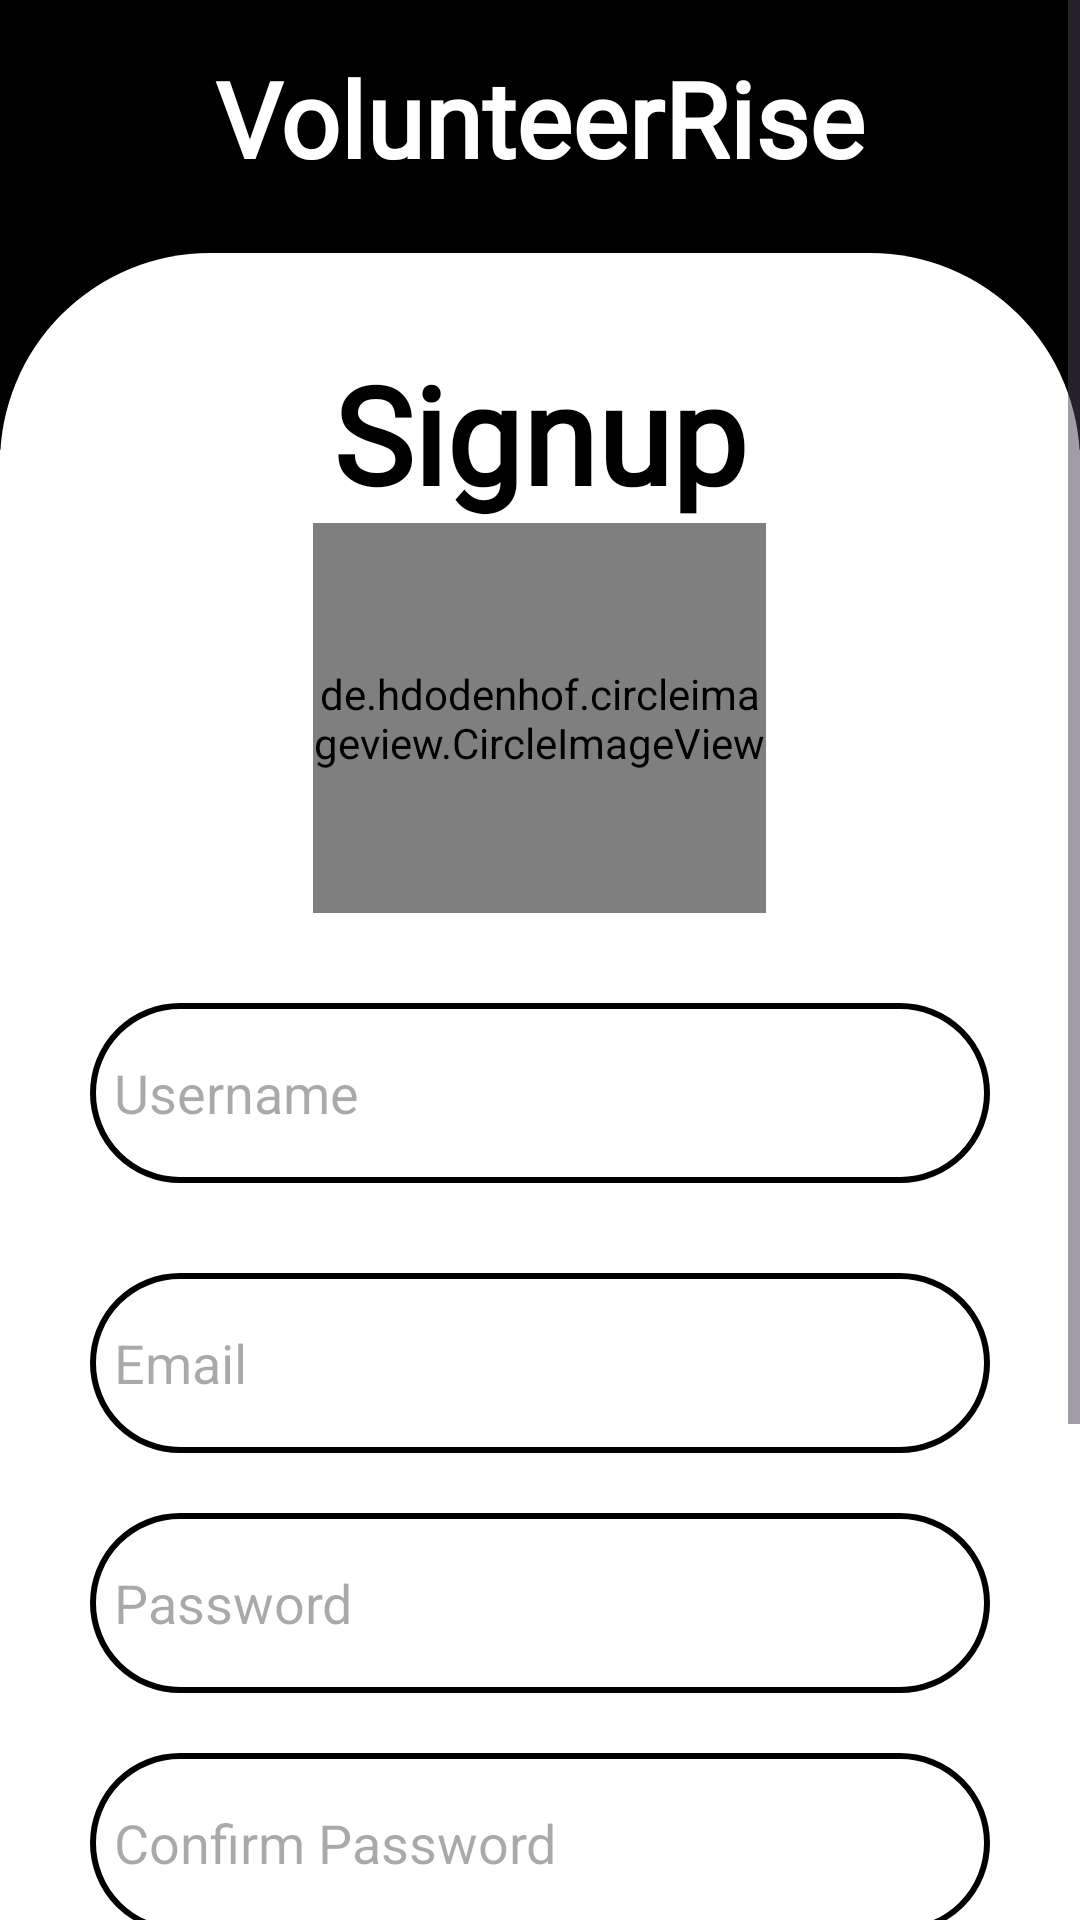

Here is an Android app screen rendered from its layout file. Give the layout XML and the strings, colors and styles it references.
<!-- AndroidManifest.xml: application theme Theme.VolunteerRise -->
<!-- res/layout/activity_signup2.xml -->
<?xml version="1.0" encoding="utf-8"?>
<ScrollView
    xmlns:android="http://schemas.android.com/apk/res/android"
    android:layout_width="match_parent"
    android:layout_height="match_parent"
    xmlns:app="http://schemas.android.com/apk/res-auto"
    xmlns:tools="http://schemas.android.com/tools"
    android:background="@color/white"
    android:id="@+id/main"
    tools:context=".MainActivity">

    <LinearLayout
        android:layout_width="match_parent"
        android:layout_height="wrap_content"
        android:background="@color/white"
        android:orientation="vertical" >

        
        <RelativeLayout
            android:layout_width="match_parent"
            android:layout_height="150dp"
            android:background="@color/black"
            android:padding="16dp">

            
            <TextView
                android:id="@+id/pageTitle"
                android:layout_width="wrap_content"
                android:layout_height="wrap_content"
                android:layout_centerHorizontal="true"
                android:fontFamily="@font/volkhov_bold_italic"
                android:text="@string/app_name"
                android:textColor="@android:color/white"
                android:textSize="35sp"
                android:textStyle="bold" />
        </RelativeLayout>

        <LinearLayout
            android:layout_width="match_parent"
            android:layout_height="match_parent"
            android:layout_marginTop="-66dp"
            android:gravity="center"
            android:background="@drawable/curved_content_background"
            android:orientation="vertical"
            android:backgroundTint="@color/white"
            android:padding="30dp">































            <TextView
                android:id="@+id/signup_heading"
                android:layout_width="wrap_content"
                android:layout_height="wrap_content"
                android:layout_centerHorizontal="true"
                android:fontFamily="@font/volkhov_bold_italic"
                android:text="Signup"
                android:textColor="@android:color/black"
                android:textSize="45sp"
                android:textStyle="bold" />



            <de.hdodenhof.circleimageview.CircleImageView
                android:id="@+id/signup_profileimg"
                android:layout_width="151dp"
                android:layout_height="130dp"
                android:src="@drawable/user_profile_img"

                app:layout_constraintEnd_toEndOf="parent"
                app:layout_constraintStart_toStartOf="parent"
                app:layout_constraintTop_toTopOf="parent"
                app:layout_constraintVertical_bias="0.226"/>





            <EditText
                android:layout_width="match_parent"
                android:layout_height="60dp"
                android:id="@+id/signup_username"
                android:background="@drawable/black_border"
                android:layout_marginTop="30dp"
                android:padding="8dp"
                android:hint="Username"
                android:drawablePadding="8dp"/>





            <EditText
                android:layout_width="match_parent"
                android:layout_height="60dp"
                android:id="@+id/signup_email"
                android:background="@drawable/black_border"
                android:layout_marginTop="30dp"
                android:padding="8dp"
                android:hint="Email"
                android:drawablePadding="8dp"/>
            <EditText
                android:layout_width="match_parent"
                android:layout_height="60dp"
                android:id="@+id/signup_password"
                android:background="@drawable/black_border"
                android:layout_marginTop="20dp"
                android:padding="8dp"
                android:hint="Password"
                android:inputType="textPassword"
                android:drawablePadding="8dp"/>
            <EditText
                android:layout_width="match_parent"
                android:layout_height="60dp"
                android:id="@+id/signup_confirm"
                android:background="@drawable/black_border"
                android:layout_marginTop="20dp"
                android:padding="8dp"
                android:hint="Confirm Password"
                android:inputType="textPassword"
                android:drawablePadding="8dp"/>

            
            
            
            
            
            
            
            
            

            <androidx.appcompat.widget.AppCompatButton
                android:id="@+id/signup_button"
                android:layout_width="match_parent"
                android:layout_height="70dp"
                android:layout_marginTop="30dp"
                android:text="Sign Up"
                android:textColor="@color/white"
                android:background="@drawable/rounded_button"
                android:textSize="18sp"
                app:cornerRadius="30dp" />

            <TextView
                android:layout_width="wrap_content"
                android:layout_height="wrap_content"
                android:id="@+id/loginRedirectText"
                android:text="Already a user? Login"
                android:layout_gravity="center"
                android:padding="8dp"
                android:textSize="18sp"
                android:layout_marginTop="8dp"
                android:textColor="@color/black"/>

            <TextView
                android:layout_width="wrap_content"
                android:layout_height="wrap_content"
                android:id="@+id/adminloginRedirectText"
                android:text="Are you an admin? Admin Login"
                android:layout_gravity="center"
                android:padding="8dp"
                android:textSize="18sp"
                android:textColor="@color/black"/>










        </LinearLayout>

    </LinearLayout>
</ScrollView>
<!-- resources referenced by this layout -->
<resources>
  <!-- drawable black_border (drawable-xhdpi) -->
  <?xml version="1.0" encoding="utf-8"?>
  <shape xmlns:android="http://schemas.android.com/apk/res/android"
      android:shape="rectangle">
  
      <corners
          android:radius="70dp"/>
      <stroke
          android:color="@color/black"
          android:width="2dp"/>
      <solid
          android:color="@color/white"/>
  
  </shape>
  <!-- drawable curved_content_background (drawable-xhdpi) -->
  <?xml version="1.0" encoding="utf-8"?>
  <shape xmlns:android="http://schemas.android.com/apk/res/android">
      <solid android:color="#fff"/>
      <corners android:topLeftRadius="70dp" android:topRightRadius="70dp"/> 
  </shape>
  <!-- drawable rounded_button (drawable-xhdpi) -->
  <?xml version="1.0" encoding="utf-8"?>
  <shape xmlns:android="http://schemas.android.com/apk/res/android"
      android:shape="rectangle">
      <solid android:color="@color/black" /> 
      <corners android:radius="70dp" /> 
  </shape>
  <string name="app_name">VolunteerRise</string>
  <style name="Theme.VolunteerRise" parent="Base.Theme.VolunteerRise" />
  <style name="Base.Theme.VolunteerRise" parent="Theme.Material3.DayNight.NoActionBar">
          
          
      </style>
  <!-- not gathered from this repository: default colours our renderer supplied (Android Studio template values) -->
  <color name="black">#FF000000</color>
  <color name="white">#FFFFFFFF</color>
</resources>
